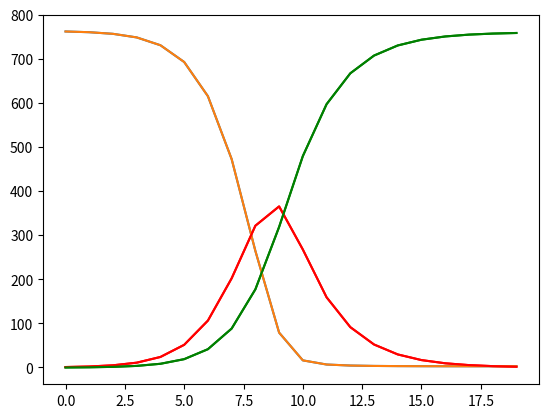

Python code for this plot:
import matplotlib.pyplot as plt
alpha=0.00218 #(person-1 day-1)
gamma=0.44    #(day-1)
S=762
I=1
R=0
S_hist=[]
I_hist=[]
R_hist=[]
for day in range(20):
    S_hist.append(S)
    I_hist.append(I)
    R_hist.append(R)
    delta_S=(-alpha*S*I)
    delta_I=alpha*S*I-gamma*I
    delta_R=gamma*I
    S+=delta_S
    I+=delta_I
    R+=delta_R
    # Ensure S,I,R > 0
    S=max(S,0)
    I=max(I,0)
    R=max(R,0)
#Plot S,I,R vs day
plt.plot(S_hist)
plt.plot(I_hist,color='red')
plt.plot(R_hist,color='green')
import matplotlib.pyplot as plt
alpha=0.00218 #(person-1 day-1)
gamma=0.44    #(day-1)
S=762
I=1
R=0
S_hist=[]
I_hist=[]
R_hist=[]
for day in range(20):
    S_hist.append(S)
    I_hist.append(I)
    R_hist.append(R)
    delta_S=(-alpha*S*I)
    delta_I=alpha*S*I-gamma*I
    delta_R=gamma*I
    S+=delta_S
    I+=delta_I
    R+=delta_R
    # Ensure S,I,R > 0
    S=max(S,0)
    I=max(I,0)
    R=max(R,0)
#Plot S,I,R vs day
plt.plot(S_hist)
plt.plot(I_hist,color='red')
plt.plot(R_hist,color='green')
import matplotlib.pyplot as plt
alpha=0.00218 #(person-1 day-1)
gamma=0.44    #(day-1)
S=762
I=1
R=0
S_hist=[]
I_hist=[]
R_hist=[]
for day in range(20):
    S_hist.append(S)
    I_hist.append(I)
    R_hist.append(R)
    delta_S=(-alpha*S*I)
    delta_I=alpha*S*I-gamma*I
    delta_R=gamma*I
    S+=delta_S
    I+=delta_I
    R+=delta_R
    # Ensure S,I,R > 0
    S=max(S,0)
    I=max(I,0)
    R=max(R,0)
#Plot S, I, and R
